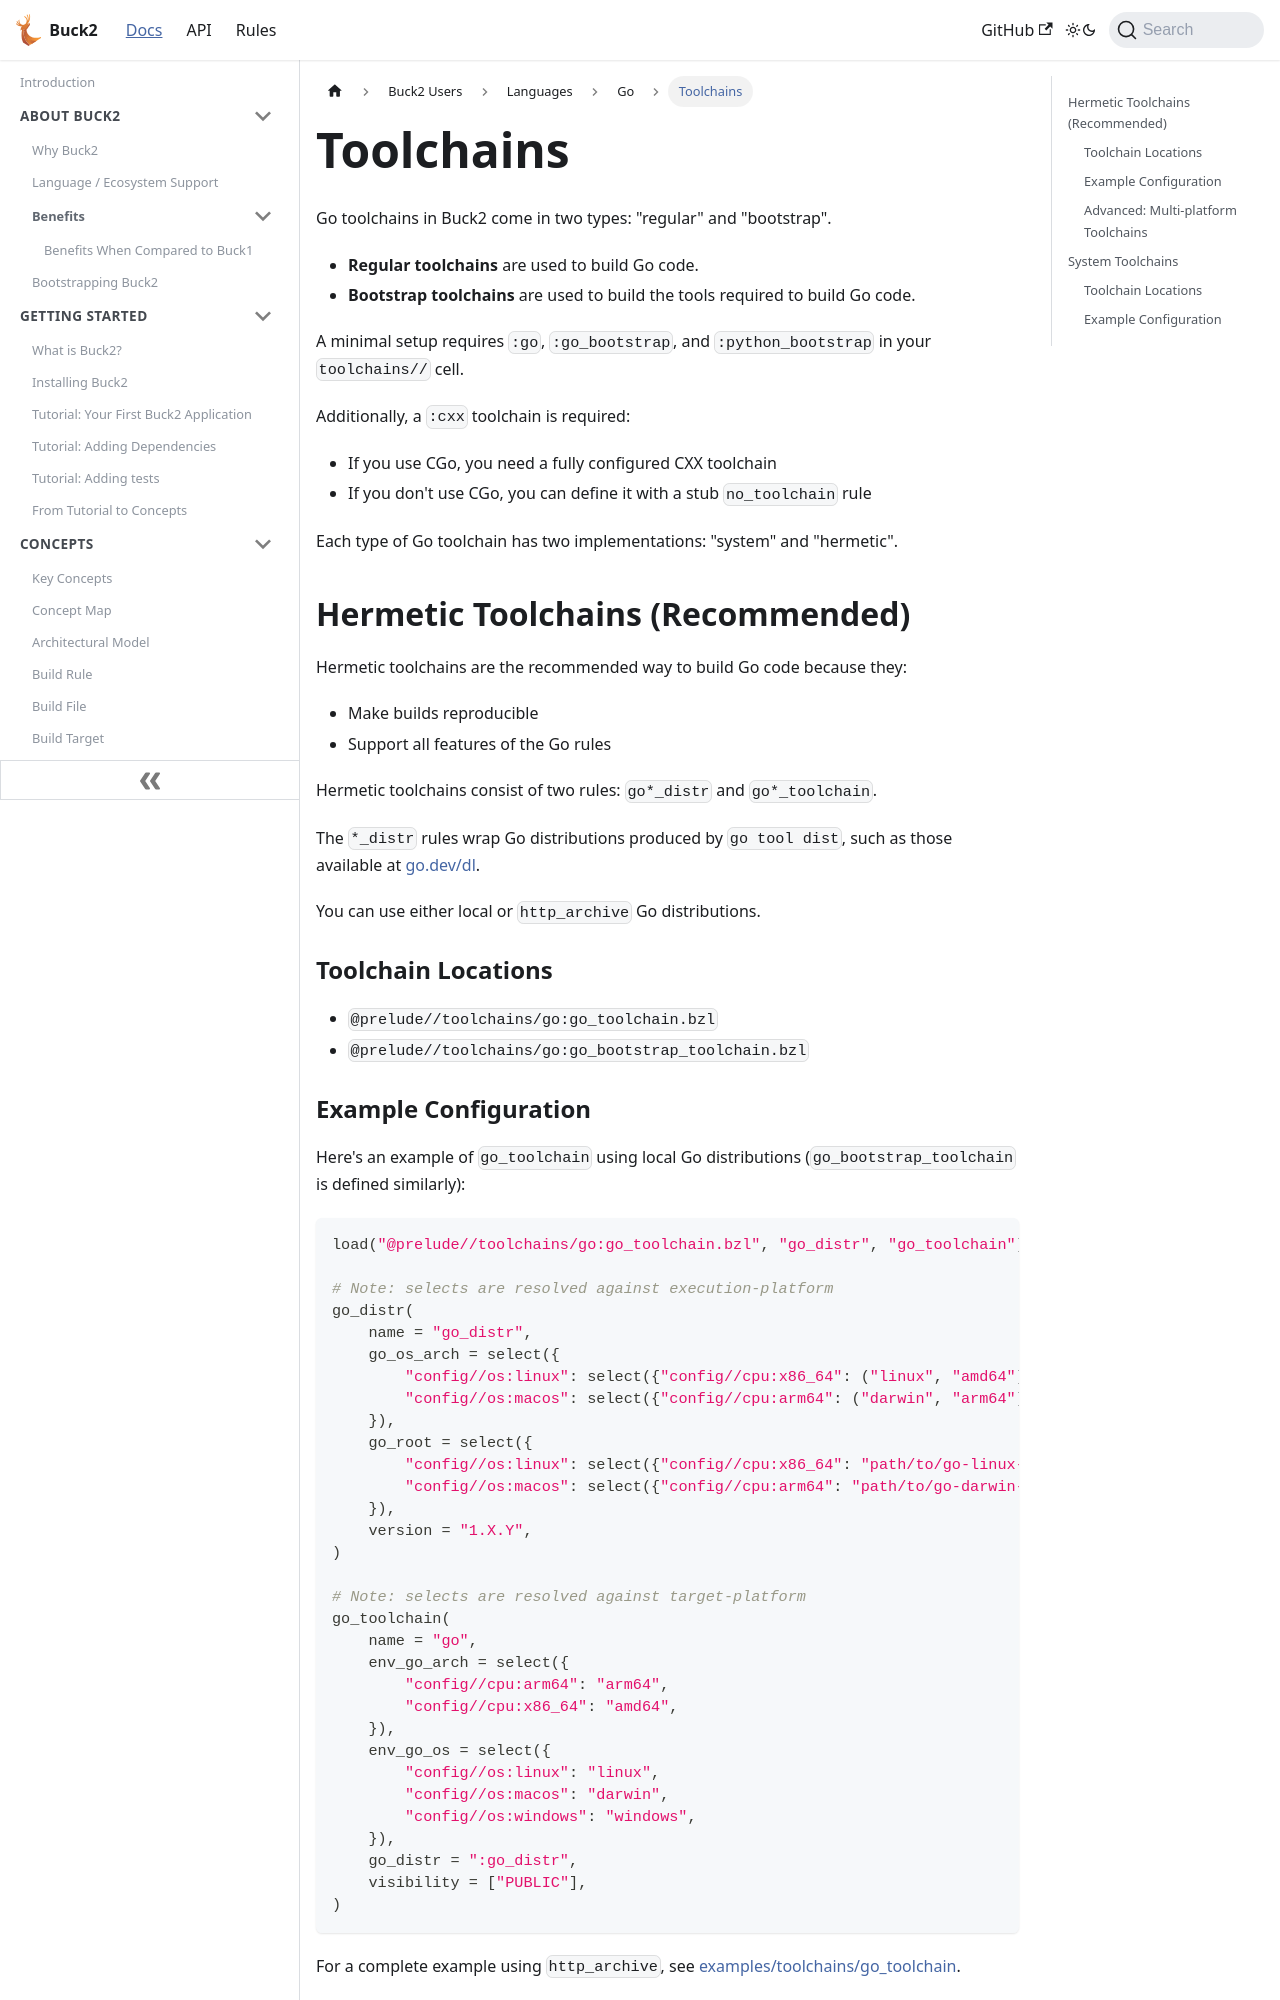

repository: Blindspot22/buck2 · page: docs/users/languages/go/toolchains/index.html · generator: docusaurus

---
id: toolchains
title: Toolchains
---

# Toolchains

Go toolchains in Buck2 come in two types: "regular" and "bootstrap".

- **Regular toolchains** are used to build Go code.
- **Bootstrap toolchains** are used to build the tools required to build Go
  code.

A minimal setup requires `:go`, `:go_bootstrap`, and `:python_bootstrap` in your
`toolchains//` cell.

Additionally, a `:cxx` toolchain is required:

- If you use CGo, you need a fully configured CXX toolchain
- If you don't use CGo, you can define it with a stub `no_toolchain` rule

Each type of Go toolchain has two implementations: "system" and "hermetic".

## Hermetic Toolchains (Recommended)

Hermetic toolchains are the recommended way to build Go code because they:

- Make builds reproducible
- Support all features of the Go rules

Hermetic toolchains consist of two rules: `go*_distr` and `go*_toolchain`.

The `*_distr` rules wrap Go distributions produced by `go tool dist`, such as
those available at [go.dev/dl](https://go.dev/dl/).

You can use either local or `http_archive` Go distributions.

### Toolchain Locations

- `@prelude//toolchains/go:go_toolchain.bzl`
- `@prelude//toolchains/go:go_bootstrap_toolchain.bzl`
